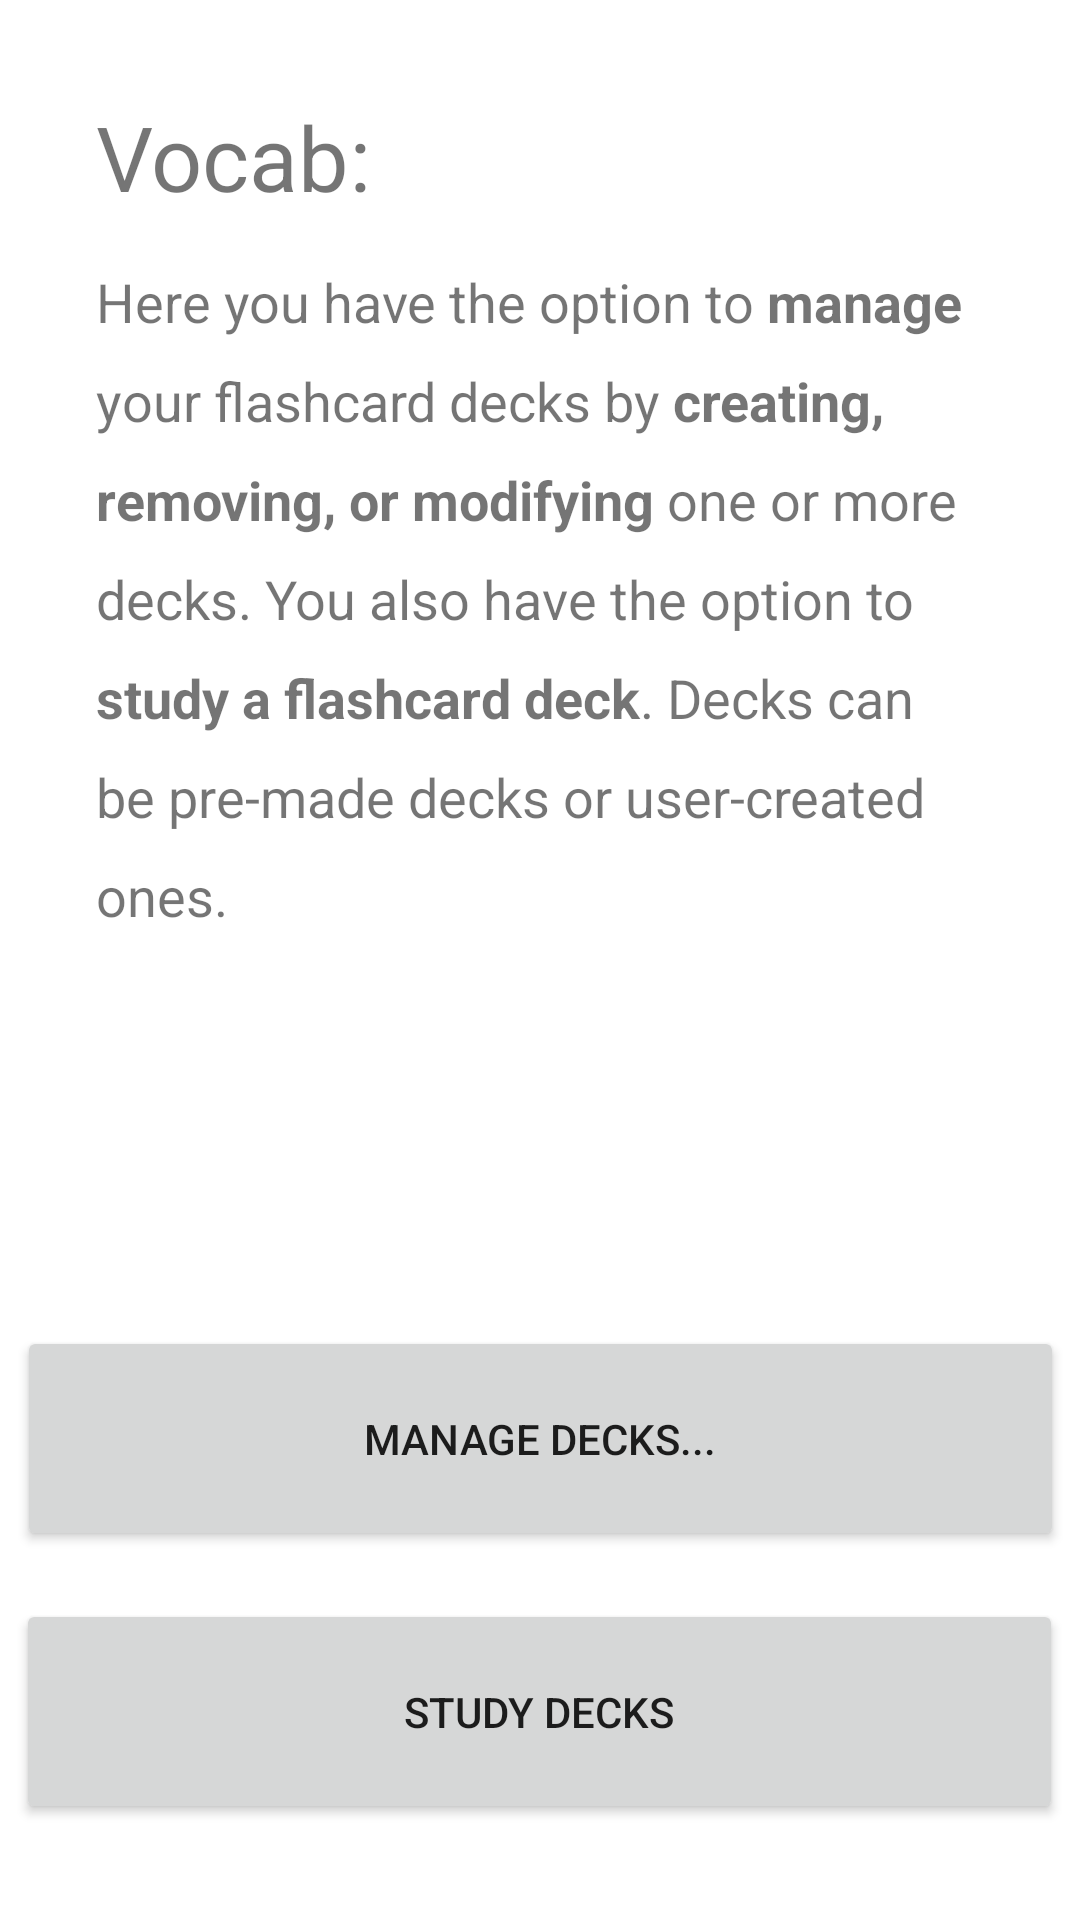

Reconstruct the res/layout file that produces this screen, plus the resources it refers to.
<!-- AndroidManifest.xml: application theme Theme.KanjiCardsGo -->
<!-- res/layout/activity_vocab.xml -->
<?xml version="1.0" encoding="utf-8"?>
<androidx.constraintlayout.widget.ConstraintLayout xmlns:android="http://schemas.android.com/apk/res/android"
    xmlns:app="http://schemas.android.com/apk/res-auto"
    xmlns:tools="http://schemas.android.com/tools"
    android:layout_width="match_parent"
    android:layout_height="match_parent"
    tools:context=".VocabActivity">

    <TextView
        android:id="@+id/textView"
        android:layout_width="0dp"
        android:layout_height="wrap_content"
        android:layout_marginStart="32dp"
        android:layout_marginTop="32dp"
        android:layout_marginEnd="32dp"
        android:text="Vocab:"
        android:textSize="30sp"
        app:layout_constraintEnd_toEndOf="parent"
        app:layout_constraintStart_toStartOf="parent"
        app:layout_constraintTop_toTopOf="parent" />

    <Button
        android:id="@+id/buttonmanagedecks"
        android:layout_width="349dp"
        android:layout_height="75dp"
        android:layout_marginBottom="16dp"
        android:text="Manage decks..."
        app:layout_constraintBottom_toTopOf="@+id/buttonstudydecks"
        app:layout_constraintEnd_toEndOf="parent"
        app:layout_constraintHorizontal_bias="0.516"
        app:layout_constraintStart_toStartOf="parent" />

    <Button
        android:id="@+id/buttonstudydecks"
        android:layout_width="349dp"
        android:layout_height="75dp"
        android:layout_marginBottom="32dp"
        android:text="Study decks"
        app:layout_constraintBottom_toBottomOf="parent"
        app:layout_constraintEnd_toEndOf="parent"
        app:layout_constraintHorizontal_bias="0.483"
        app:layout_constraintStart_toStartOf="parent" />

    <TextView
        android:id="@+id/textView2"
        android:layout_width="0dp"
        android:layout_height="wrap_content"
        android:layout_marginTop="16dp"
        android:lineSpacingExtra="12sp"
        android:text="@string/vocab_decks_description"
        android:textSize="18sp"
        app:layout_constraintEnd_toEndOf="@+id/textView"
        app:layout_constraintStart_toStartOf="@+id/textView"
        app:layout_constraintTop_toBottomOf="@+id/textView" />


</androidx.constraintlayout.widget.ConstraintLayout>
<!-- resources referenced by this layout -->
<resources>
  <string name="vocab_decks_description">Here you have the option to <b>manage</b> your flashcard decks by <b>creating, removing, or modifying</b> one or more decks.  You also have the option to <b>study a flashcard deck</b>.  Decks can be pre-made decks or user-created ones.</string>
  <style name="Theme.KanjiCardsGo" parent="Theme.MaterialComponents.DayNight.DarkActionBar">
          
          <item name="colorPrimary">@color/purple_500</item>
          <item name="colorPrimaryVariant">@color/purple_700</item>
          <item name="colorOnPrimary">@color/white</item>
          
          <item name="colorSecondary">@color/teal_200</item>
          <item name="colorSecondaryVariant">@color/teal_700</item>
          <item name="colorOnSecondary">@color/black</item>
          
          <item name="android:statusBarColor" tools:targetApi="l">?attr/colorPrimaryVariant</item>
          
      </style>
  <!-- not gathered from this repository: default colours our renderer supplied (Android Studio template values) -->
  <color name="purple_500">#FF6200EE</color>
  <color name="purple_700">#FF3700B3</color>
  <color name="teal_200">#FF03DAC5</color>
  <color name="teal_700">#FF018786</color>
  <color name="black">#FF000000</color>
  <color name="white">#FFFFFFFF</color>
</resources>
